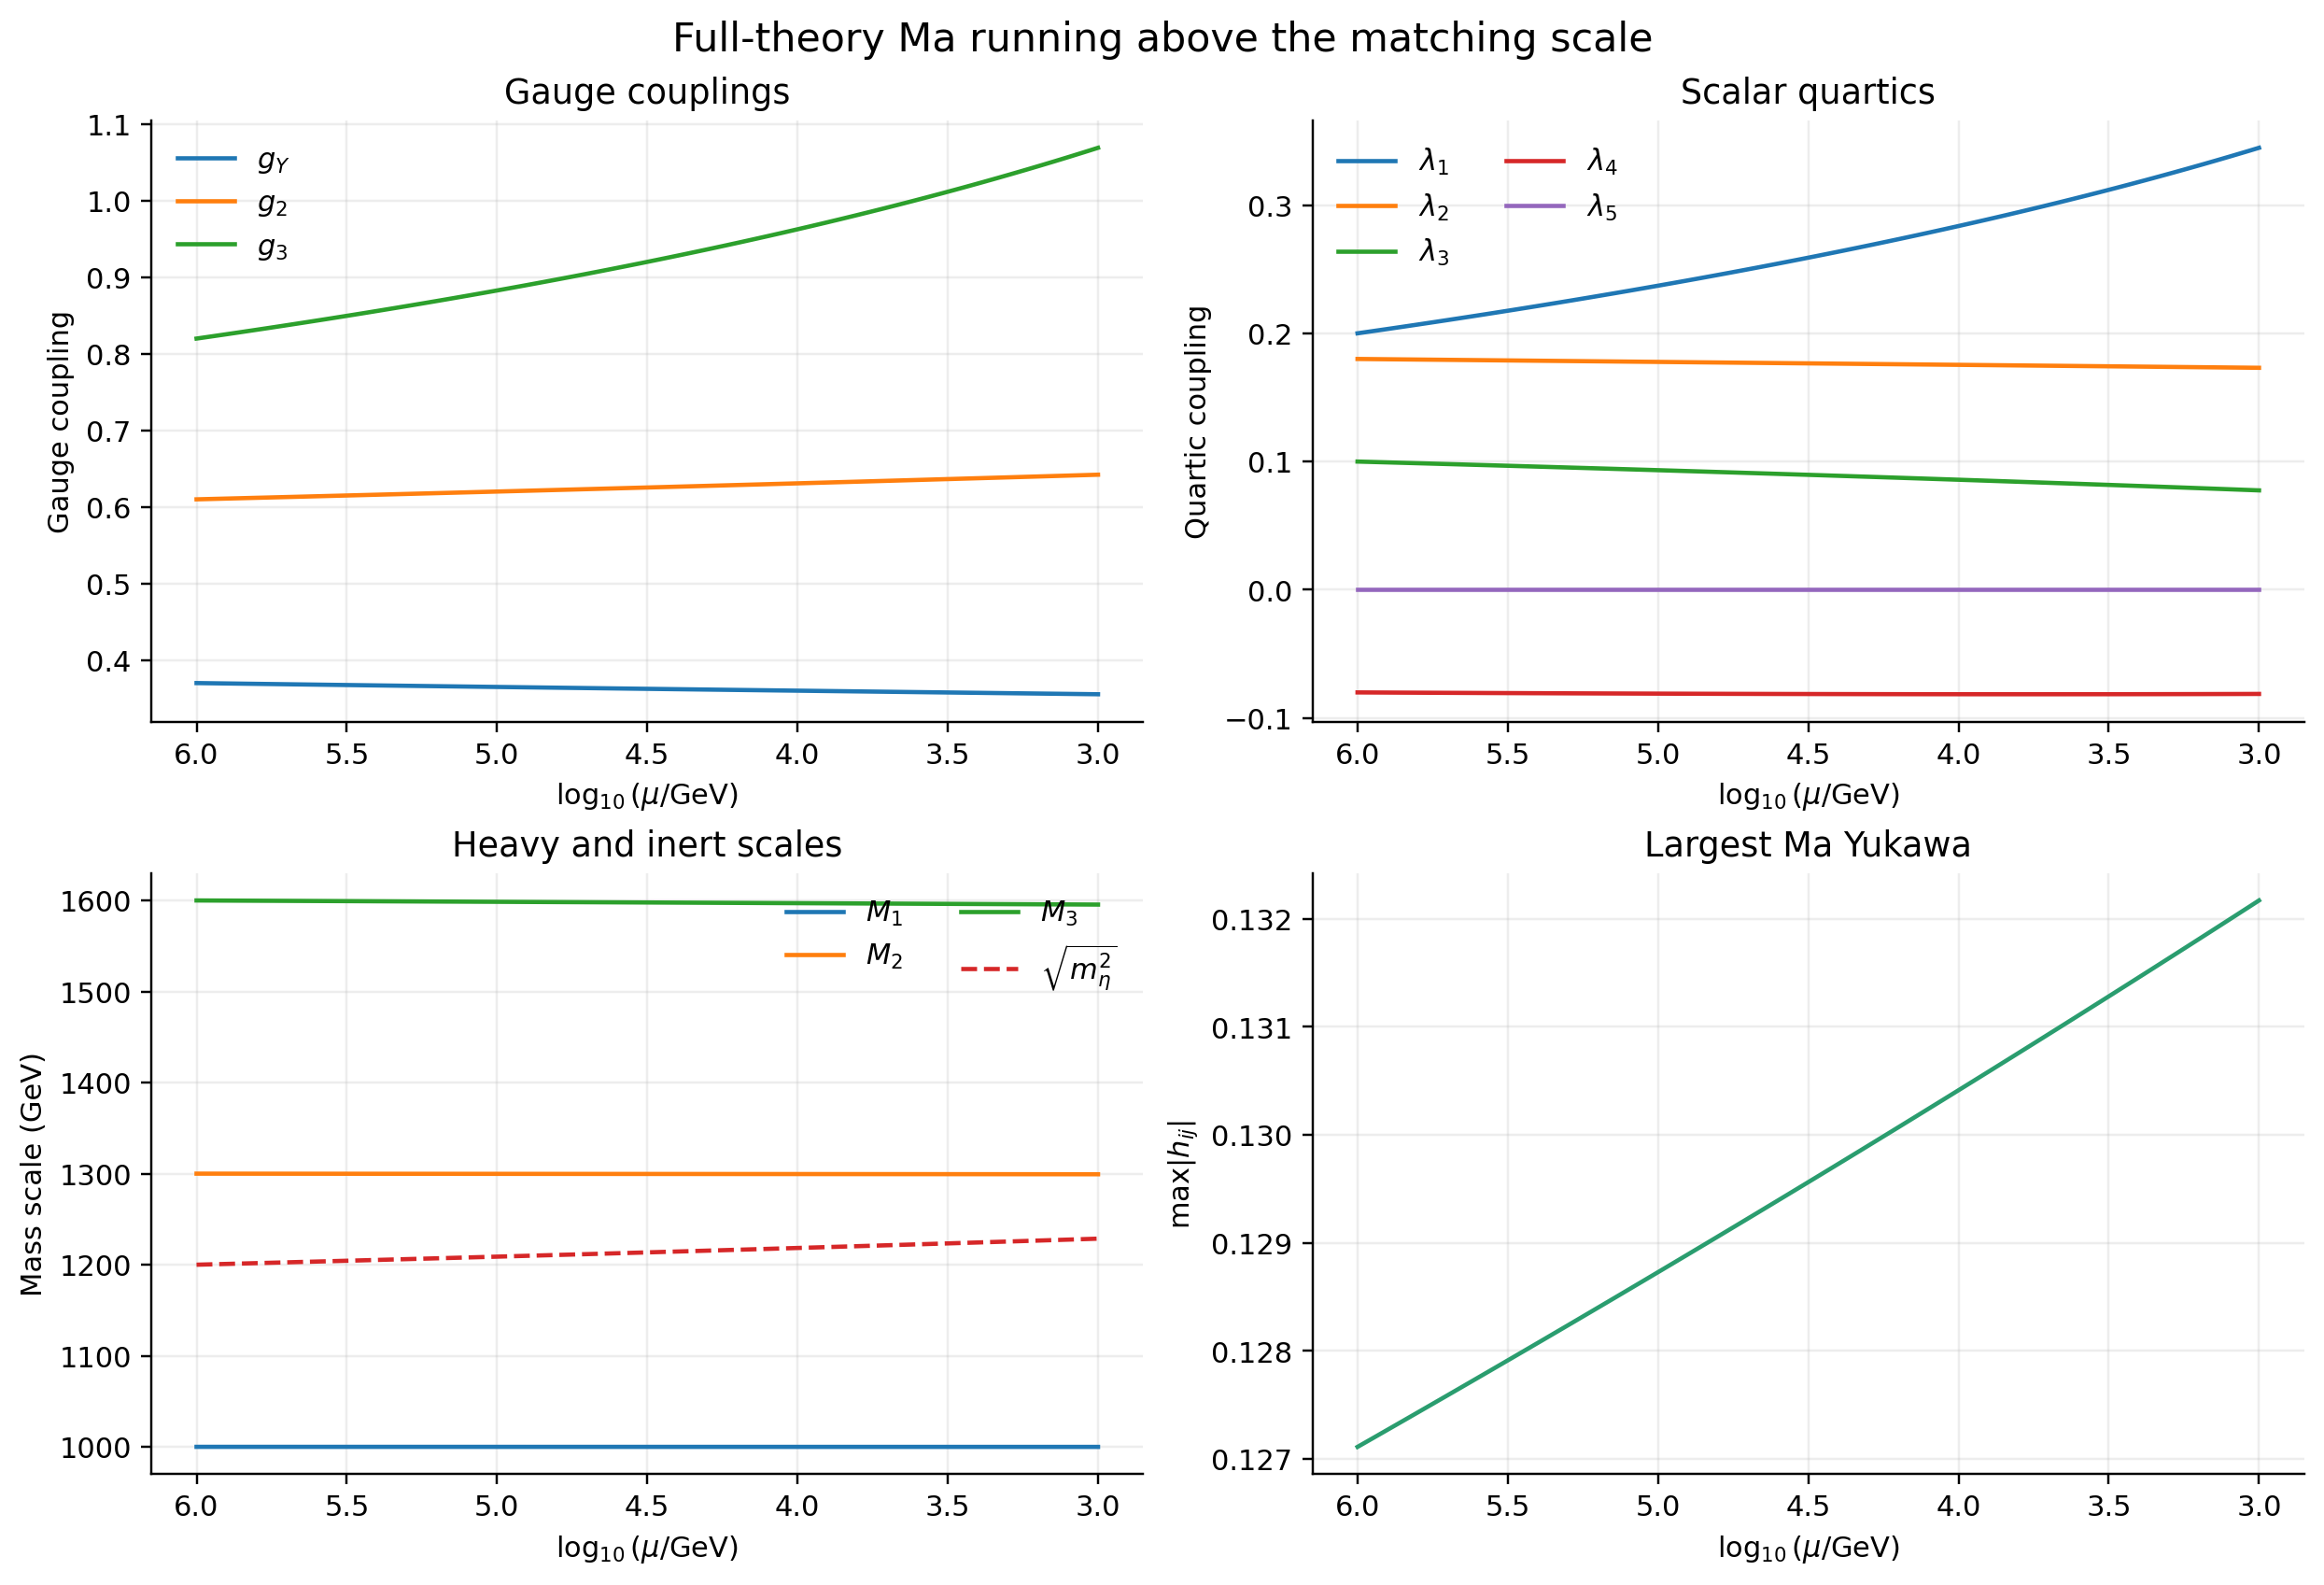

The file beside this chart, header and first rows:
scale_gev, log10_scale_gev, gY, g2, g3, lambda1, lambda2, lambda3, lambda4, lambda5, mH2_gev2, mEta2_gev2, sqrt_mEta2_gev, max_abs_h, M1_gev, M2_gev, M3_gev, bfb_lambda3_margin, bfb_lambda345_margin
1000000, 6.0, 0.37, 0.61, 0.82, 0.2, 0.18, 0.1, -0.08, 1e-08, -7800, 1440000, 1200, 0.1271, 1000, 1300, 1600, 0.2897, 0.2097
896151, 5.952, 0.3698, 0.6105, 0.8227, 0.2016, 0.1799, 0.09969, -0.08005, 9.997924840087203e-09, -8024, 1440978, 1200, 0.1272, 1000, 1300, 1600, 0.2901, 0.2101
803086, 5.905, 0.3695, 0.6109, 0.8254, 0.2032, 0.1798, 0.09939, -0.08011, 9.99575480951246e-09, -8247, 1441960, 1201, 0.1273, 1000, 1300, 1600, 0.2905, 0.2104
719686, 5.857, 0.3693, 0.6114, 0.8282, 0.2048, 0.1797, 0.09908, -0.08016, 9.993488439774258e-09, -8468, 1442945, 1201, 0.1273, 1000, 1300, 1600, 0.2909, 0.2108
644947, 5.81, 0.369, 0.6119, 0.8309, 0.2065, 0.1796, 0.09877, -0.08021, 9.991124236323994e-09, -8688, 1443934, 1202, 0.1274, 1000, 1300, 1600, 0.2913, 0.2111
577969, 5.762, 0.3688, 0.6124, 0.8337, 0.2082, 0.1795, 0.09846, -0.08026, 9.988660677968802e-09, -8905, 1444927, 1202, 0.1275, 1000, 1300, 1600, 0.2917, 0.2115
517947, 5.714, 0.3685, 0.6129, 0.8366, 0.2098, 0.1793, 0.09815, -0.08031, 9.986096216256544e-09, -9121, 1445924, 1202, 0.1276, 1000, 1300, 1600, 0.2921, 0.2118
464159, 5.667, 0.3683, 0.6133, 0.8394, 0.2115, 0.1792, 0.09783, -0.08036, 9.983429274842437e-09, -9335, 1446924, 1203, 0.1276, 1000, 1300, 1600, 0.2925, 0.2122
415956, 5.619, 0.368, 0.6138, 0.8423, 0.2132, 0.1791, 0.09752, -0.08041, 9.98065824883681e-09, -9547, 1447928, 1203, 0.1277, 1000, 1300, 1599, 0.293, 0.2126
372759, 5.571, 0.3678, 0.6143, 0.8452, 0.215, 0.179, 0.0972, -0.08046, 9.977781504019171e-09, -9757, 1448936, 1204, 0.1278, 1000, 1300, 1599, 0.2934, 0.2129
334048, 5.524, 0.3676, 0.6148, 0.8482, 0.2167, 0.1789, 0.09688, -0.0805, 9.974797375264347e-09, -9965, 1449948, 1204, 0.1279, 1000, 1300, 1599, 0.2938, 0.2133
299358, 5.476, 0.3673, 0.6153, 0.8512, 0.2185, 0.1788, 0.09656, -0.08055, 9.971704168780766e-09, -10172, 1450964, 1205, 0.128, 1000, 1300, 1599, 0.2942, 0.2137
268270, 5.429, 0.3671, 0.6158, 0.8542, 0.2203, 0.1787, 0.09624, -0.08059, 9.9685001594126e-09, -10377, 1451984, 1205, 0.128, 1000, 1300, 1599, 0.2946, 0.214
240410, 5.381, 0.3668, 0.6162, 0.8572, 0.2221, 0.1786, 0.09592, -0.08064, 9.965183589339676e-09, -10580, 1453007, 1205, 0.1281, 1000, 1300, 1599, 0.2951, 0.2144
215443, 5.333, 0.3666, 0.6167, 0.8603, 0.2239, 0.1785, 0.09559, -0.08068, 9.961752667465576e-09, -10781, 1454034, 1206, 0.1282, 1000, 1300, 1599, 0.2955, 0.2148
193070, 5.286, 0.3664, 0.6172, 0.8634, 0.2257, 0.1784, 0.09527, -0.08072, 9.958205568754746e-09, -10980, 1455065, 1206, 0.1283, 1000, 1300, 1599, 0.2959, 0.2152
173020, 5.238, 0.3661, 0.6177, 0.8666, 0.2276, 0.1783, 0.09494, -0.08076, 9.954540433519052e-09, -11177, 1456100, 1207, 0.1283, 1000, 1300, 1599, 0.2963, 0.2156
155052, 5.19, 0.3659, 0.6182, 0.8697, 0.2294, 0.1781, 0.09461, -0.0808, 9.950755366654231e-09, -11372, 1457139, 1207, 0.1284, 1000, 1300, 1599, 0.2968, 0.216
138950, 5.143, 0.3656, 0.6187, 0.873, 0.2313, 0.178, 0.09428, -0.08084, 9.94684843682666e-09, -11566, 1458182, 1208, 0.1285, 1000, 1300, 1599, 0.2972, 0.2164
124520, 5.095, 0.3654, 0.6192, 0.8762, 0.2332, 0.1779, 0.09395, -0.08088, 9.942817675610897e-09, -11757, 1459229, 1208, 0.1286, 1000, 1300, 1599, 0.2977, 0.2168
111588, 5.048, 0.3652, 0.6197, 0.8795, 0.2352, 0.1778, 0.09361, -0.08091, 9.938661076578414e-09, -11947, 1460280, 1208, 0.1287, 1000, 1300, 1599, 0.2981, 0.2172
100000, 5.0, 0.3649, 0.6202, 0.8828, 0.2371, 0.1777, 0.09328, -0.08095, 9.93437659433797e-09, -12134, 1461335, 1209, 0.1287, 1000, 1300, 1599, 0.2986, 0.2176
89615, 4.952, 0.3647, 0.6207, 0.8862, 0.2391, 0.1776, 0.09294, -0.08098, 9.929962143528048e-09, -12320, 1462394, 1209, 0.1288, 1000, 1300, 1598, 0.299, 0.218
80309, 4.905, 0.3645, 0.6212, 0.8896, 0.2411, 0.1775, 0.0926, -0.08102, 9.925415597761828e-09, -12503, 1463457, 1210, 0.1289, 1000, 1300, 1598, 0.2995, 0.2184
71969, 4.857, 0.3642, 0.6217, 0.893, 0.2431, 0.1774, 0.09226, -0.08105, 9.920734788525077e-09, -12685, 1464524, 1210, 0.129, 1000, 1300, 1598, 0.2999, 0.2189
64495, 4.81, 0.364, 0.6222, 0.8965, 0.2452, 0.1773, 0.09192, -0.08108, 9.91591750402745e-09, -12864, 1465595, 1211, 0.129, 1000, 1300, 1598, 0.3004, 0.2193
57797, 4.762, 0.3638, 0.6227, 0.9, 0.2472, 0.1772, 0.09157, -0.08111, 9.910961488007588e-09, -13041, 1466670, 1211, 0.1291, 1000, 1300, 1598, 0.3009, 0.2197
51795, 4.714, 0.3635, 0.6232, 0.9036, 0.2493, 0.1771, 0.09123, -0.08114, 9.90586443849251e-09, -13217, 1467749, 1212, 0.1292, 1000, 1300, 1598, 0.3013, 0.2202
46416, 4.667, 0.3633, 0.6237, 0.9072, 0.2514, 0.1769, 0.09088, -0.08116, 9.900624006511665e-09, -13390, 1468832, 1212, 0.1293, 1000, 1300, 1598, 0.3018, 0.2206
41596, 4.619, 0.3631, 0.6242, 0.9109, 0.2535, 0.1768, 0.09053, -0.08119, 9.895237794766142e-09, -13561, 1469920, 1212, 0.1294, 1000, 1300, 1598, 0.3023, 0.2211
37276, 4.571, 0.3628, 0.6247, 0.9146, 0.2557, 0.1767, 0.09018, -0.08122, 9.889703356253443e-09, -13730, 1471011, 1213, 0.1294, 1000, 1300, 1598, 0.3028, 0.2215
33405, 4.524, 0.3626, 0.6252, 0.9183, 0.2579, 0.1766, 0.08983, -0.08124, 9.884018192848261e-09, -13898, 1472107, 1213, 0.1295, 1000, 1300, 1598, 0.3032, 0.222
29936, 4.476, 0.3624, 0.6257, 0.9221, 0.2601, 0.1765, 0.08947, -0.08126, 9.878179753839712e-09, -14062, 1473206, 1214, 0.1296, 1000, 1300, 1598, 0.3037, 0.2225
26827, 4.429, 0.3621, 0.6262, 0.9259, 0.2623, 0.1764, 0.08912, -0.08128, 9.872185434425439e-09, -14225, 1474310, 1214, 0.1297, 1000, 1300, 1598, 0.3042, 0.2229
24041, 4.381, 0.3619, 0.6267, 0.9298, 0.2646, 0.1763, 0.08876, -0.0813, 9.866032574163044e-09, -14386, 1475419, 1215, 0.1298, 1000, 1300, 1598, 0.3047, 0.2234
21544, 4.333, 0.3617, 0.6273, 0.9337, 0.2669, 0.1762, 0.0884, -0.08132, 9.859718455379274e-09, -14544, 1476531, 1215, 0.1298, 1000, 1300, 1598, 0.3052, 0.2239
19307, 4.286, 0.3614, 0.6278, 0.9377, 0.2692, 0.1761, 0.08804, -0.08134, 9.85324030153739e-09, -14700, 1477648, 1216, 0.1299, 1000, 1300, 1597, 0.3057, 0.2244
17302, 4.238, 0.3612, 0.6283, 0.9417, 0.2715, 0.176, 0.08768, -0.08135, 9.846595275563196e-09, -14854, 1478769, 1216, 0.13, 1000, 1300, 1597, 0.3063, 0.2249
15505, 4.19, 0.361, 0.6288, 0.9458, 0.2739, 0.1759, 0.08731, -0.08137, 9.839780478130094e-09, -15006, 1479894, 1217, 0.1301, 1000, 1300, 1597, 0.3068, 0.2254
13895, 4.143, 0.3608, 0.6293, 0.95, 0.2763, 0.1757, 0.08694, -0.08138, 9.832792945903688e-09, -15156, 1481024, 1217, 0.1302, 1000, 1300, 1597, 0.3073, 0.2259
12452, 4.095, 0.3605, 0.6298, 0.9542, 0.2787, 0.1756, 0.08658, -0.08139, 9.825629649746294e-09, -15303, 1482157, 1217, 0.1302, 1000, 1300, 1597, 0.3078, 0.2264
11159, 4.048, 0.3603, 0.6304, 0.9584, 0.2812, 0.1755, 0.0862, -0.0814, 9.81828749288185e-09, -15448, 1483296, 1218, 0.1303, 1000, 1300, 1597, 0.3084, 0.227
10000, 4.0, 0.3601, 0.6309, 0.9627, 0.2836, 0.1754, 0.08583, -0.08141, 9.810763309021642e-09, -15591, 1484438, 1218, 0.1304, 1000, 1300, 1597, 0.3089, 0.2275
8962, 3.952, 0.3598, 0.6314, 0.9671, 0.2862, 0.1753, 0.08546, -0.08142, 9.803053860451271e-09, -15732, 1485585, 1219, 0.1305, 1000, 1300, 1597, 0.3094, 0.228
8031, 3.905, 0.3596, 0.6319, 0.9715, 0.2887, 0.1752, 0.08508, -0.08142, 9.795155836079323e-09, -15870, 1486736, 1219, 0.1306, 1000, 1300, 1597, 0.31, 0.2286
7197, 3.857, 0.3594, 0.6325, 0.976, 0.2913, 0.1751, 0.0847, -0.08142, 9.787065849448164e-09, -16006, 1487892, 1220, 0.1307, 1000, 1300, 1597, 0.3105, 0.2291
6449, 3.81, 0.3592, 0.633, 0.9806, 0.2939, 0.175, 0.08432, -0.08143, 9.778780436707293e-09, -16139, 1489052, 1220, 0.1307, 1000, 1300, 1597, 0.3111, 0.2297
5780, 3.762, 0.3589, 0.6335, 0.9852, 0.2966, 0.1749, 0.08394, -0.08143, 9.770296054549712e-09, -16271, 1490217, 1221, 0.1308, 1000, 1300, 1597, 0.3117, 0.2303
5179, 3.714, 0.3587, 0.634, 0.9899, 0.2993, 0.1748, 0.08355, -0.08143, 9.761609076923743e-09, -16399, 1491386, 1221, 0.1309, 1000, 1299, 1597, 0.3123, 0.2308
4642, 3.667, 0.3585, 0.6346, 0.9946, 0.302, 0.1747, 0.08317, -0.08142, 9.75271577510182e-09, -16526, 1492559, 1222, 0.131, 999.9, 1299, 1597, 0.3128, 0.2314
4160, 3.619, 0.3583, 0.6351, 0.9994, 0.3048, 0.1745, 0.08278, -0.08142, 9.74361233476523e-09, -16650, 1493737, 1222, 0.1311, 999.9, 1299, 1596, 0.3134, 0.232
3728, 3.571, 0.358, 0.6356, 1.004, 0.3076, 0.1744, 0.08239, -0.08141, 9.73429485287617e-09, -16772, 1494920, 1223, 0.1312, 999.9, 1299, 1596, 0.314, 0.2326
3340, 3.524, 0.3578, 0.6362, 1.009, 0.3104, 0.1743, 0.082, -0.0814, 9.724759330423371e-09, -16891, 1496107, 1223, 0.1312, 999.9, 1299, 1596, 0.3146, 0.2332
2994, 3.476, 0.3576, 0.6367, 1.014, 0.3133, 0.1742, 0.0816, -0.08139, 9.71500166919425e-09, -17007, 1497298, 1224, 0.1313, 999.9, 1299, 1596, 0.3152, 0.2338
2683, 3.429, 0.3574, 0.6373, 1.019, 0.3162, 0.1741, 0.08121, -0.08138, 9.705017668377829e-09, -17122, 1498495, 1224, 0.1314, 999.9, 1299, 1596, 0.3159, 0.2345
2404, 3.381, 0.3572, 0.6378, 1.025, 0.3192, 0.174, 0.08081, -0.08136, 9.694803020995778e-09, -17233, 1499695, 1225, 0.1315, 999.9, 1299, 1596, 0.3165, 0.2351
2154, 3.333, 0.3569, 0.6383, 1.03, 0.3222, 0.1739, 0.08041, -0.08135, 9.684353310159063e-09, -17343, 1500901, 1225, 0.1316, 999.9, 1299, 1596, 0.3171, 0.2358
1931, 3.286, 0.3567, 0.6389, 1.035, 0.3253, 0.1738, 0.08, -0.08133, 9.673664005147527e-09, -17449, 1502111, 1226, 0.1317, 999.9, 1299, 1596, 0.3178, 0.2364
1730, 3.238, 0.3565, 0.6394, 1.041, 0.3284, 0.1737, 0.0796, -0.08131, 9.662730457309894e-09, -17553, 1503326, 1226, 0.1317, 999.9, 1299, 1596, 0.3184, 0.2371
1551, 3.19, 0.3563, 0.64, 1.046, 0.3315, 0.1736, 0.07919, -0.08129, 9.651547895781547e-09, -17655, 1504545, 1227, 0.1318, 999.9, 1299, 1596, 0.3191, 0.2378
... 4 more rows
